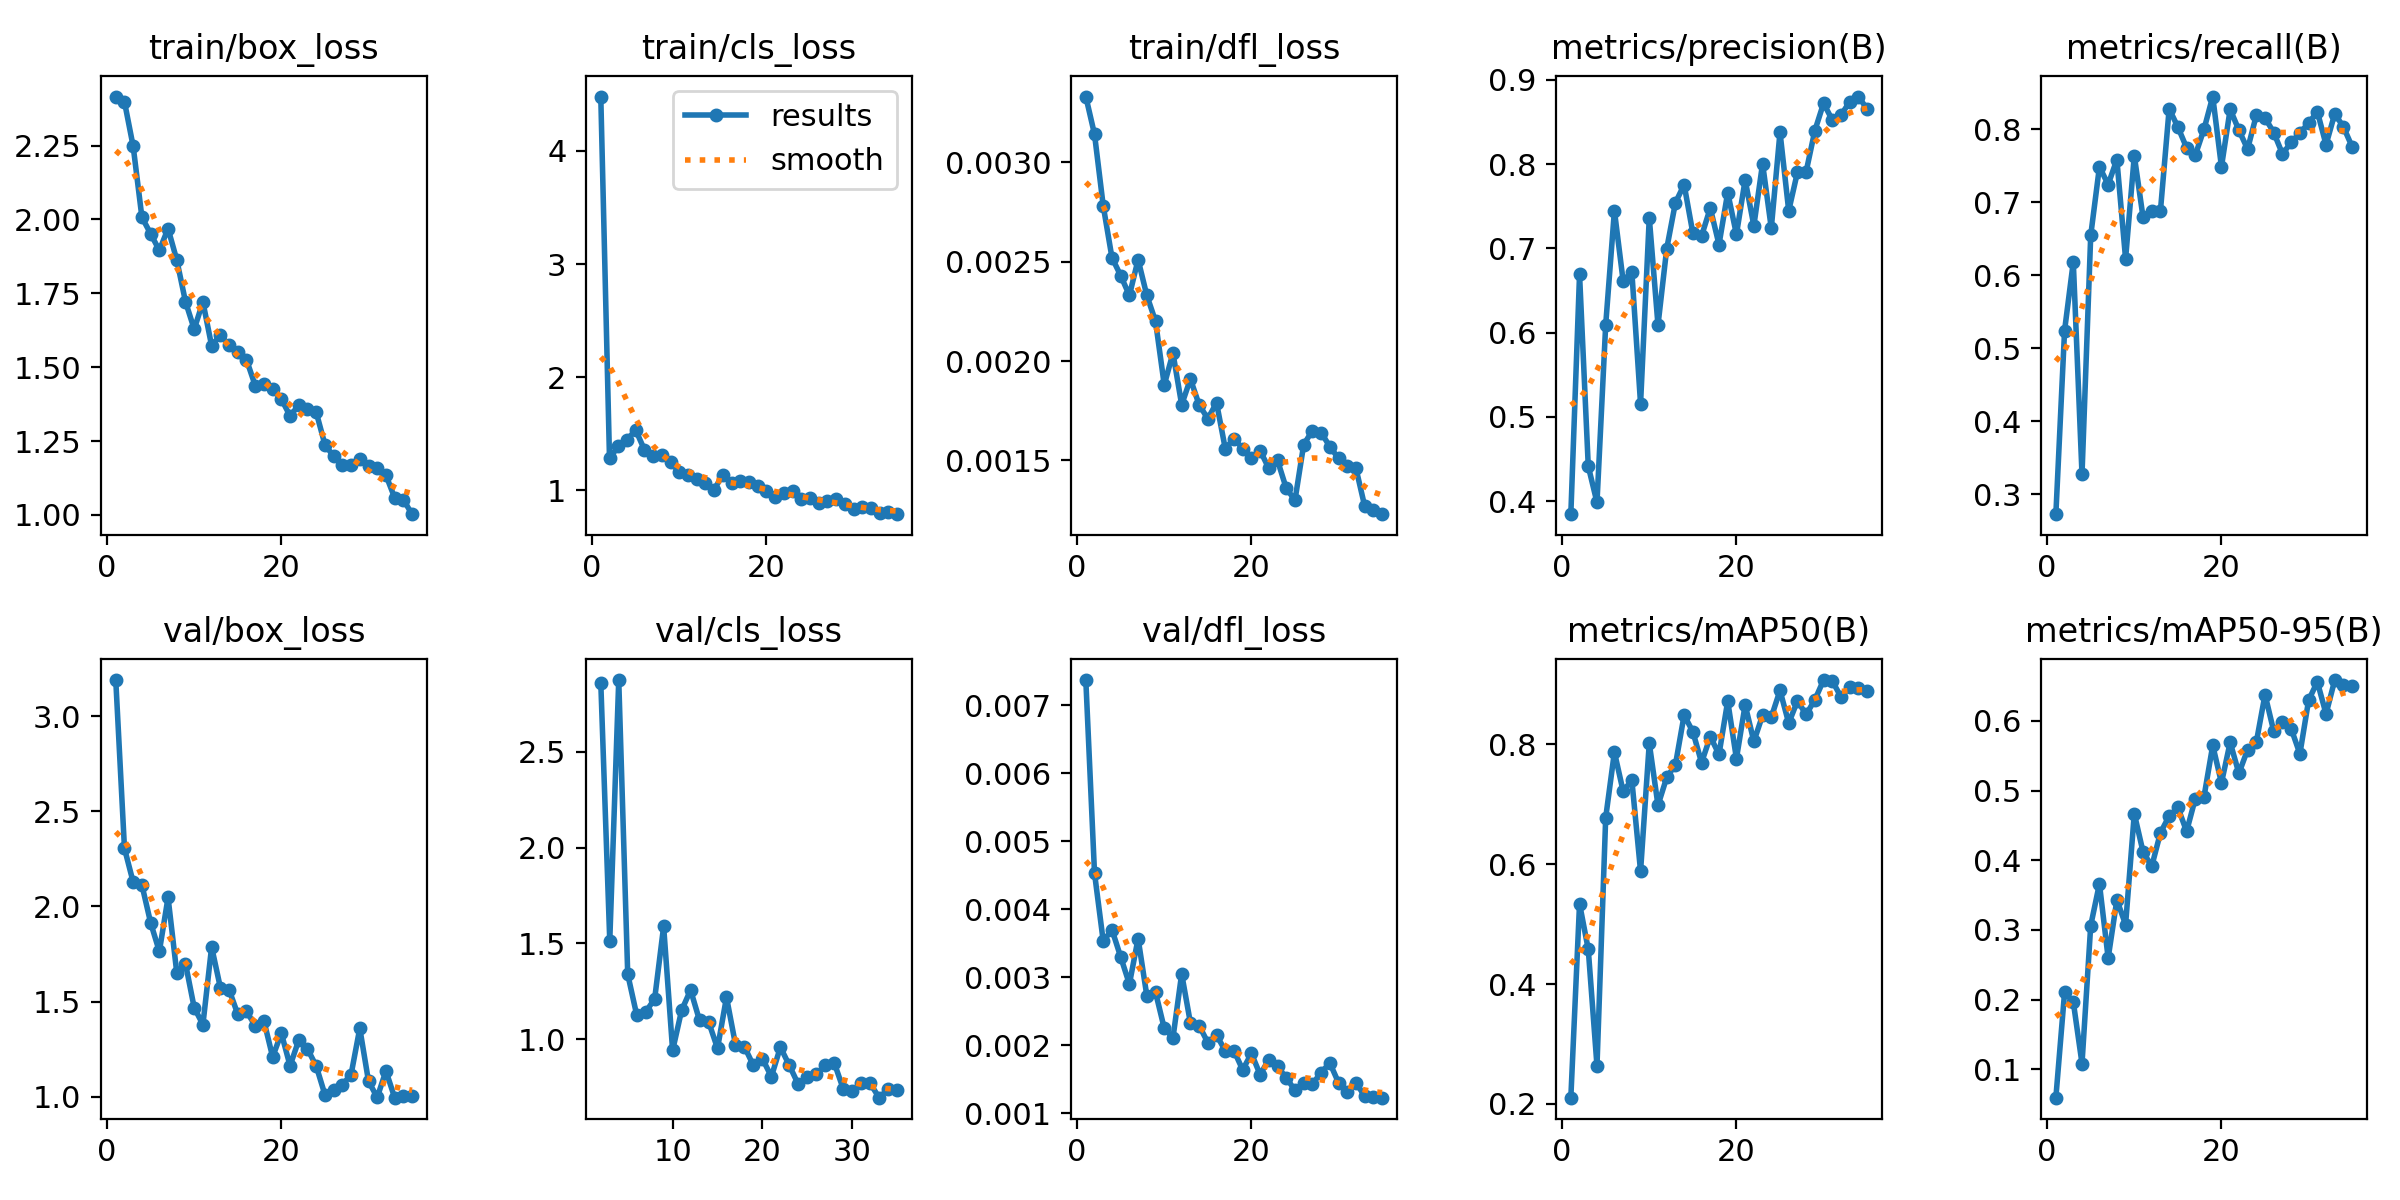

The table this chart was drawn from, first rows:
epoch, time, train/box_loss, train/cls_loss, train/dfl_loss, metrics/precision(B), metrics/recall(B), metrics/mAP50(B), metrics/mAP50-95(B), val/box_loss, val/cls_loss, val/dfl_loss, lr/pg0, lr/pg1, lr/pg2
1, 11.1, 2.416, 4.481, 0.00333, 0.3845, 0.2727, 0.2105, 0.05917, 3.19, nan, 0.00737, 0.003305, 0.003305, 0.07025
2, 21.41, 2.398, 1.283, 0.00314, 0.6691, 0.5242, 0.534, 0.2105, 2.305, 2.861, 0.00453, 0.006451, 0.006451, 0.04007
3, 31.7, 2.247, 1.388, 0.00278, 0.4414, 0.6182, 0.4579, 0.1967, 2.127, 1.515, 0.00353, 0.009408, 0.009408, 0.00969
4, 41.75, 2.007, 1.445, 0.00252, 0.3985, 0.3273, 0.2637, 0.1082, 2.113, 2.874, 0.0037, 0.009151, 0.009151, 0.009151
5, 51.77, 1.952, 1.535, 0.00243, 0.6094, 0.6545, 0.6775, 0.3063, 1.915, 1.34, 0.0033, 0.008869, 0.008869, 0.008869
6, 61.83, 1.895, 1.36, 0.00233, 0.7448, 0.7485, 0.7869, 0.3662, 1.764, 1.127, 0.0029, 0.008586, 0.008586, 0.008586
7, 71.89, 1.969, 1.3, 0.00251, 0.6615, 0.7242, 0.7215, 0.2596, 2.047, 1.143, 0.00357, 0.008303, 0.008303, 0.008303
8, 81.92, 1.863, 1.316, 0.00233, 0.6723, 0.7584, 0.7401, 0.343, 1.652, 1.211, 0.00273, 0.00802, 0.00802, 0.00802
9, 91.91, 1.722, 1.249, 0.0022, 0.5156, 0.6224, 0.5882, 0.3077, 1.7, 1.589, 0.00278, 0.007737, 0.007737, 0.007737
10, 101.9, 1.629, 1.164, 0.00188, 0.7365, 0.7636, 0.8017, 0.4668, 1.468, 0.9421, 0.00225, 0.007454, 0.007454, 0.007454
11, 112, 1.721, 1.132, 0.00204, 0.609, 0.6797, 0.6981, 0.4123, 1.38, 1.151, 0.00211, 0.007171, 0.007171, 0.007171
12, 122, 1.572, 1.099, 0.00178, 0.6996, 0.6879, 0.7446, 0.3913, 1.788, 1.257, 0.00305, 0.006889, 0.006889, 0.006889
13, 132, 1.609, 1.07, 0.00191, 0.7543, 0.6884, 0.7656, 0.4395, 1.574, 1.098, 0.00233, 0.006606, 0.006606, 0.006606
14, 142, 1.574, 1.008, 0.00178, 0.7757, 0.8279, 0.8486, 0.4635, 1.563, 1.092, 0.00229, 0.006323, 0.006323, 0.006323
15, 152, 1.55, 1.137, 0.00171, 0.7181, 0.8029, 0.8208, 0.4758, 1.434, 0.9531, 0.00204, 0.00604, 0.00604, 0.00604
16, 162.1, 1.525, 1.068, 0.00179, 0.7148, 0.7746, 0.7693, 0.4415, 1.449, 1.22, 0.00215, 0.005757, 0.005757, 0.005757
17, 172.1, 1.438, 1.083, 0.00156, 0.748, 0.7645, 0.8128, 0.4886, 1.374, 0.9728, 0.00192, 0.005474, 0.005474, 0.005474
18, 182.1, 1.443, 1.073, 0.00161, 0.7046, 0.8, 0.783, 0.4914, 1.399, 0.961, 0.00192, 0.005191, 0.005191, 0.005191
19, 192.2, 1.426, 1.037, 0.00156, 0.7663, 0.8447, 0.8718, 0.5649, 1.209, 0.8638, 0.00164, 0.004909, 0.004909, 0.004909
20, 202.2, 1.392, 0.9932, 0.00151, 0.7167, 0.7485, 0.776, 0.511, 1.334, 0.8992, 0.00188, 0.004626, 0.004626, 0.004626
21, 212.2, 1.335, 0.9463, 0.00155, 0.7814, 0.8273, 0.8656, 0.5693, 1.163, 0.8054, 0.00157, 0.004343, 0.004343, 0.004343
22, 222.2, 1.372, 0.9737, 0.00146, 0.727, 0.7987, 0.8046, 0.5248, 1.298, 0.9594, 0.00179, 0.00406, 0.00406, 0.00406
23, 232.3, 1.358, 0.9985, 0.0015, 0.8008, 0.7727, 0.8482, 0.5588, 1.251, 0.8639, 0.00169, 0.003777, 0.003777, 0.003777
24, 242.2, 1.348, 0.9228, 0.00136, 0.7241, 0.819, 0.8451, 0.5694, 1.162, 0.7648, 0.00152, 0.003494, 0.003494, 0.003494
25, 252.3, 1.238, 0.9316, 0.0013, 0.8381, 0.8155, 0.8897, 0.6378, 1.011, 0.8041, 0.00134, 0.003211, 0.003211, 0.003211
26, 263.1, 1.198, 0.8919, 0.00158, 0.7447, 0.7954, 0.8351, 0.5851, 1.037, 0.8167, 0.00144, 0.002929, 0.002929, 0.002929
27, 272.8, 1.169, 0.9063, 0.00165, 0.7905, 0.7661, 0.8721, 0.599, 1.064, 0.8678, 0.00143, 0.002646, 0.002646, 0.002646
28, 282.6, 1.169, 0.9201, 0.00164, 0.7912, 0.7818, 0.8497, 0.5889, 1.117, 0.8772, 0.0016, 0.002363, 0.002363, 0.002363
29, 292.3, 1.188, 0.884, 0.00157, 0.84, 0.7952, 0.874, 0.5527, 1.36, 0.7419, 0.00174, 0.00208, 0.00208, 0.00208
30, 302, 1.165, 0.8355, 0.00151, 0.8724, 0.808, 0.907, 0.6296, 1.082, 0.7299, 0.00145, 0.001797, 0.001797, 0.001797
31, 311.8, 1.159, 0.8538, 0.00147, 0.8524, 0.8242, 0.9055, 0.6563, 0.9972, 0.7743, 0.00132, 0.001514, 0.001514, 0.001514
32, 321.6, 1.135, 0.843, 0.00146, 0.8583, 0.7788, 0.8787, 0.6101, 1.136, 0.7699, 0.00145, 0.001231, 0.001231, 0.001231
33, 331.3, 1.058, 0.8045, 0.00127, 0.8741, 0.8212, 0.8957, 0.6587, 0.9954, 0.6958, 0.00125, 0.0009486, 0.0009486, 0.0009486
34, 341.2, 1.051, 0.8133, 0.00125, 0.8803, 0.803, 0.8934, 0.6512, 1.002, 0.7408, 0.00124, 0.0006657, 0.0006657, 0.0006657
35, 350.9, 1.003, 0.7904, 0.00123, 0.8654, 0.7758, 0.8886, 0.6498, 1.004, 0.7369, 0.00123, 0.0003829, 0.0003829, 0.0003829
